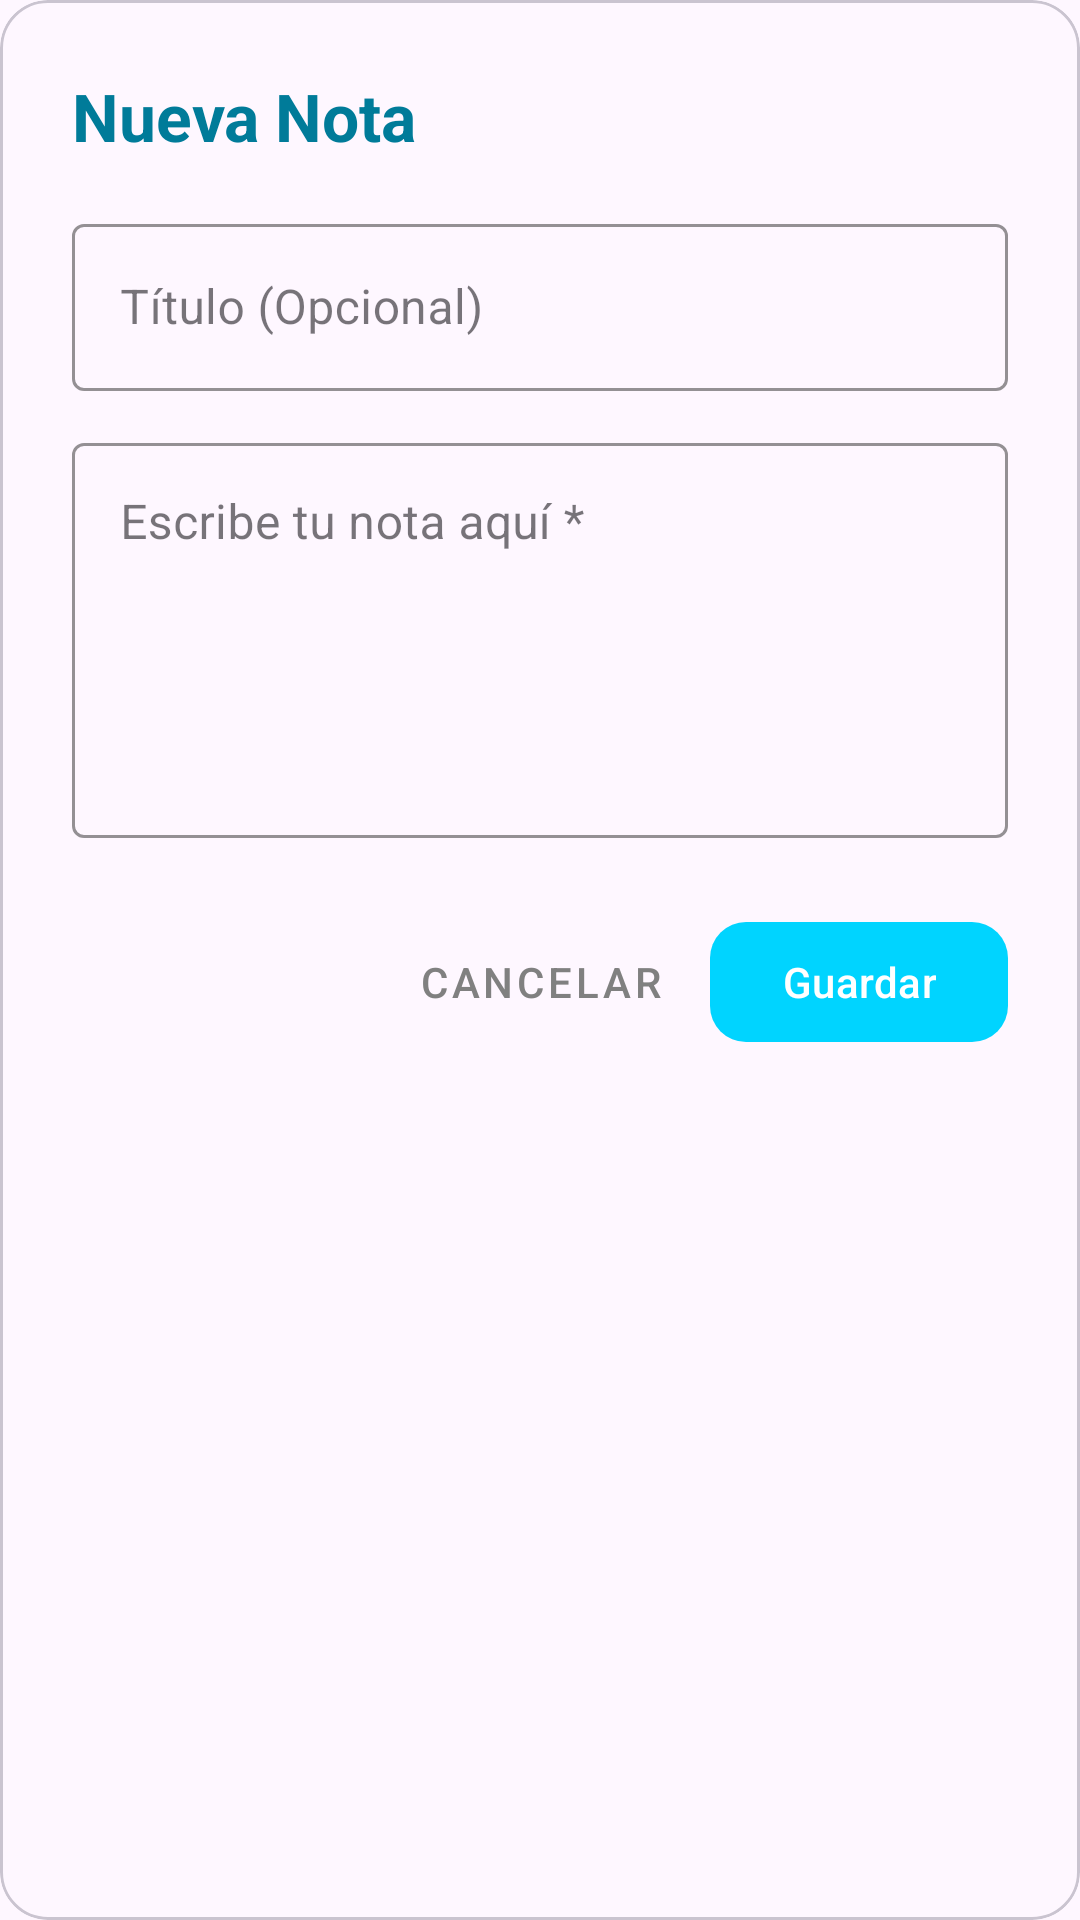

Produce the Android XML layout that renders to this screen, including the resource entries it uses.
<!-- AndroidManifest.xml: application theme Theme.StudiOS -->
<!-- res/layout/nota_dialogo_editar.xml -->
<?xml version="1.0" encoding="utf-8"?>
<com.google.android.material.card.MaterialCardView xmlns:android="http://schemas.android.com/apk/res/android"
    xmlns:app="http://schemas.android.com/apk/res-auto"
    android:layout_width="match_parent"
    android:layout_height="wrap_content"
    app:cardCornerRadius="16dp"
    app:cardBackgroundColor="?attr/colorSurface">

    <LinearLayout
        android:layout_width="match_parent"
        android:layout_height="wrap_content"
        android:orientation="vertical"
        android:padding="24dp">

        <TextView
            android:id="@+id/tvTituloDialogoNota"
            android:layout_width="match_parent"
            android:layout_height="wrap_content"
            android:text="Nueva Nota"
            android:textSize="22sp"
            android:textStyle="bold"
            android:textColor="@color/studios_cyan_titulo"
            android:layout_marginBottom="16dp" />

        <com.google.android.material.textfield.TextInputLayout
            android:id="@+id/tilTituloNota"
            android:layout_width="match_parent"
            android:layout_height="wrap_content"
            style="@style/Widget.MaterialComponents.TextInputLayout.OutlinedBox"
            android:hint="Título (Opcional)"
            app:boxStrokeColor="@color/studios_cyan"
            app:hintTextColor="@color/studios_cyan">

            <com.google.android.material.textfield.TextInputEditText
                android:id="@+id/etTituloNota"
                android:layout_width="match_parent"
                android:layout_height="wrap_content"
                android:inputType="textCapSentences"
                android:textColor="?attr/colorOnSurface"
                android:maxLines="1" />
        </com.google.android.material.textfield.TextInputLayout>

        <com.google.android.material.textfield.TextInputLayout
            android:id="@+id/tilContenidoNota"
            android:layout_width="match_parent"
            android:layout_height="wrap_content"
            android:layout_marginTop="12dp"
            style="@style/Widget.MaterialComponents.TextInputLayout.OutlinedBox"
            android:hint="Escribe tu nota aquí *"
            app:boxStrokeColor="@color/studios_cyan"
            app:hintTextColor="@color/studios_cyan">

            <com.google.android.material.textfield.TextInputEditText
                android:id="@+id/etContenidoNota"
                android:layout_width="match_parent"
                android:layout_height="wrap_content"
                android:inputType="textMultiLine|textCapSentences"
                android:textColor="?attr/colorOnSurface"
                android:minLines="5"
                android:gravity="top|start" />
        </com.google.android.material.textfield.TextInputLayout>

        <LinearLayout
            android:layout_width="match_parent"
            android:layout_height="wrap_content"
            android:orientation="horizontal"
            android:layout_marginTop="24dp"
            android:gravity="end">

            <com.google.android.material.button.MaterialButton
                android:id="@+id/btnCancelarNota"
                style="@style/Widget.MaterialComponents.Button.TextButton"
                android:layout_width="wrap_content"
                android:layout_height="wrap_content"
                android:text="Cancelar"
                android:textColor="@color/gris_texto"
                android:layout_marginEnd="8dp" />

            <com.google.android.material.button.MaterialButton
                android:id="@+id/btnGuardarNota"
                android:layout_width="wrap_content"
                android:layout_height="wrap_content"
                android:text="Guardar"
                app:backgroundTint="@color/studios_cyan"
                android:textColor="@color/white"
                app:cornerRadius="12dp"/>
        </LinearLayout>

    </LinearLayout>
</com.google.android.material.card.MaterialCardView>
<!-- resources referenced by this layout -->
<resources>
  <color name="gris_texto">#808080</color>
  <color name="studios_cyan">#00D4FF</color>
  <color name="studios_cyan_titulo">#007B99</color>
  <color name="white">#FFFFFFFF</color>
  <style name="Theme.StudiOS" parent="Base.Theme.StudiOS" />
  <style name="Base.Theme.StudiOS" parent="Theme.Material3.DayNight.NoActionBar">
          
          
      </style>
</resources>
